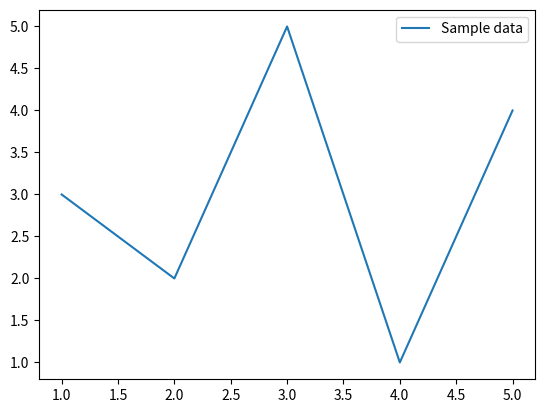

The matplotlib source for this figure:
#!/usr/pkg/bin/python3.9

#
# [redacted]
#

# importing matplotlib module
import matplotlib.pyplot

# data to be plotted
data_x = [1.0, 2.0, 3.0, 4.0, 5.0]
data_y = [3.0, 2.0, 5.0, 1.0, 4.0]

# output file name
file_output = 'ai202209_s04_00.png'

#
# for making a plot using implicit pyplot interface, we call some functions
#

# making a plot using procedural pyplot interface
matplotlib.pyplot.plot (data_x, data_y, label="Sample data")

# adding legend to the plot
matplotlib.pyplot.legend ()

# saving a plot as a file
matplotlib.pyplot.savefig (file_output)
